Run: headless pygame with SDL's dummy video driver; simulated clock (each Clock.tick advances the game by its frame time, no real sleeping); random seed 0; keys injected as events and as key.get_pressed() state; no mouse input.
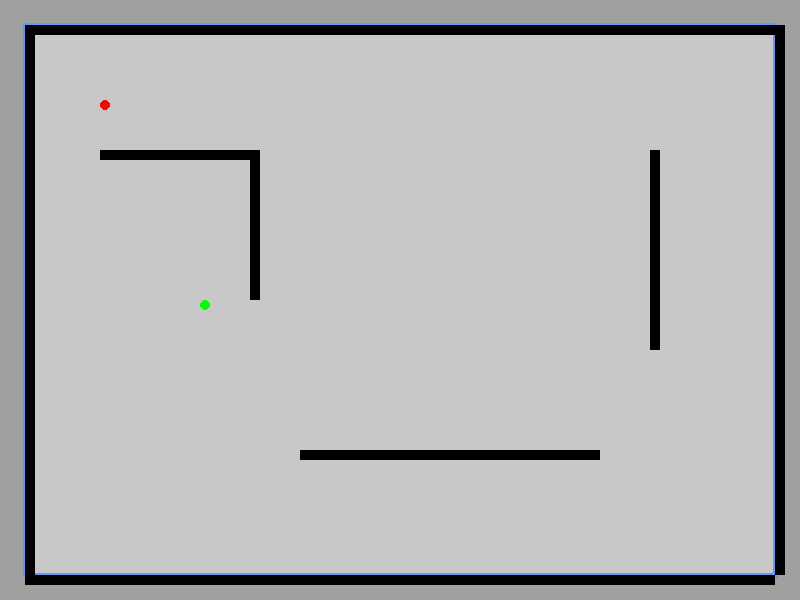
Frame 1 of 4 · flips 1–60 · no input
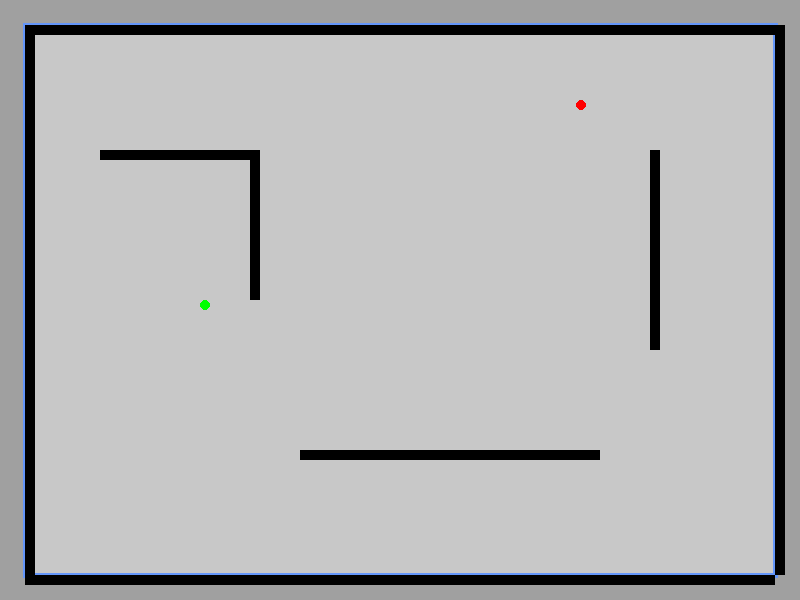
Frame 2 of 4 · flips 61–180 · tapped SPACE, RETURN · held RIGHT (→), D
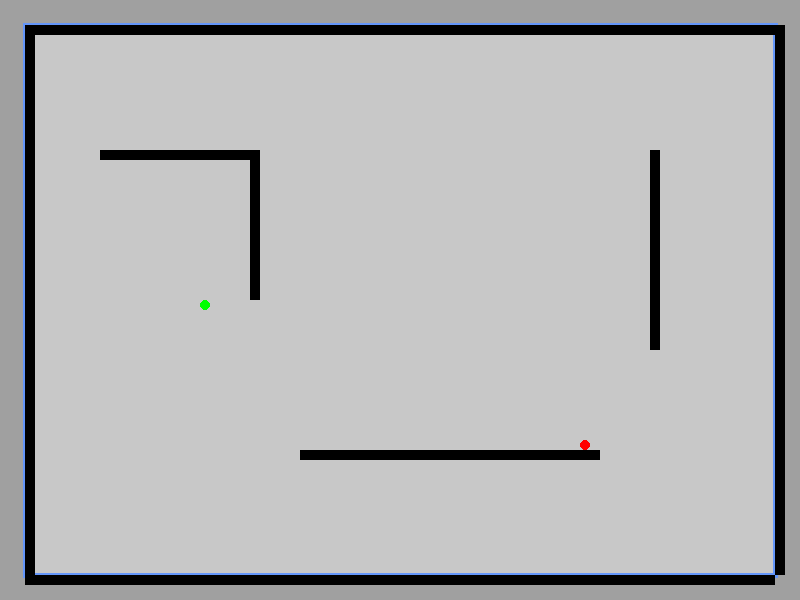
Frame 3 of 4 · flips 181–300 · held DOWN (↓), S
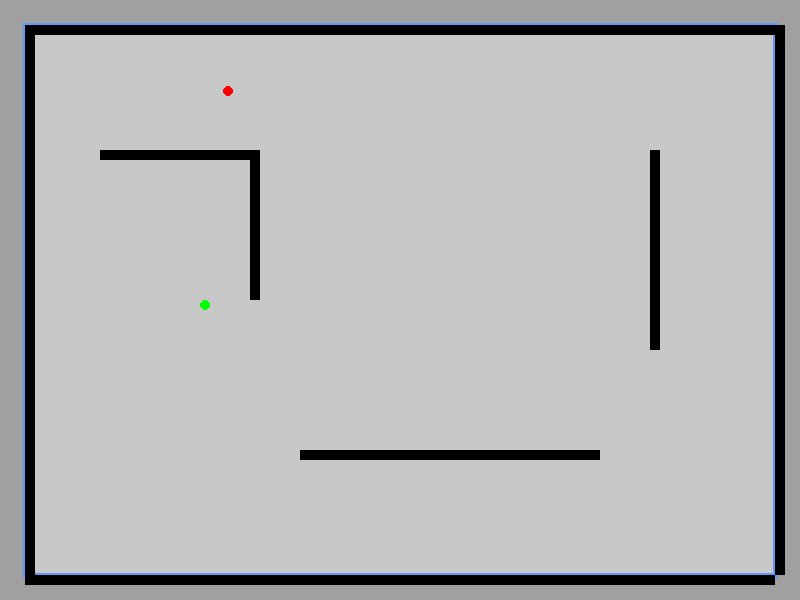
Frame 4 of 4 · flips 301–420 · held LEFT (←), A, UP (↑), W

The pygame program that drew these frames:

import pygame

pygame.init()
size = width, height = 800, 600
screen = pygame.display.set_mode(size)
horizontal_borders = pygame.sprite.Group()
vertical_borders = pygame.sprite.Group()
all_sprites = pygame.sprite.Group()
clock = pygame.time.Clock()
zombie = pygame.sprite.Group()
player = pygame.sprite.Group()
zombie_player = pygame.sprite.Group()


class ZombieLook(pygame.sprite.Sprite):
    def __init__(self, x, y):
        super().__init__(all_sprites, zombie_player)
        radius = 30
        self.look = False
        self.parent = None
        self.player = None
        self.track = False
        self.radius = radius
        self.image = pygame.Surface((2 * radius, 2 * radius),
                                    pygame.SRCALPHA, 32)
        self.rect = pygame.Rect(x, y, 2 * radius, 2 * radius)

    def update(self):
        self.look = self.track or self.look
        self.track = pygame.sprite.spritecollideany(self, player) and not self.look
        self.follow()
        if self.track:
            self.player = pygame.sprite.spritecollide(self, player, False)[0]
            coord = pygame.sprite.spritecollide(self, player, False)[0].being_tracked()
            self.parent = pygame.sprite.spritecollide(self, zombie, False)[0]
            pygame.sprite.spritecollide(self, zombie, False)[0].being_tracked()
            pygame.sprite.spritecollide(self, zombie, False)[0].get_coord(coord)

    def follow(self):
        if self.look:
            coord = self.player.being_tracked()
            self.parent.get_coord(coord)


class Zombie(pygame.sprite.Sprite):
    def __init__(self, x, y):
        super().__init__(all_sprites, zombie)
        radius = 5
        self.vision = ZombieLook(x - 10, y - 10)
        self.coord = []
        self.index = "undefined"
        self.x = x
        self.y = y
        self.tracked = False
        self.vx = 0
        self.vy = 0
        self.radius = radius
        self.image = pygame.Surface((2 * radius, 2 * radius),
                                    pygame.SRCALPHA, 32)
        pygame.draw.circle(self.image, pygame.Color("green"),
                           (radius, radius), radius)
        self.rect = pygame.Rect(x, y, 2 * radius, 2 * radius)

    def update(self):
        self.vision.update()
        if self.tracked:
            x, y = self.coord[self.index]
            if self.x != x or self.y != y:
                self.rect = self.rect.move(x - self.x, y - self.y)
            else:
                while self.x == x and self.y == y:
                    self.index += 1
                    if not self.index >= len(self.coord):
                        x, y = self.coord[self.index]
                    else:
                        break
                self.rect = self.rect.move(x - self.x, y - self.y)
            self.x = x
            self.y = y

    def being_tracked(self):
        self.tracked = True

    def get_coord(self, coord):
        self.coord = coord
        if self.index == "undefined":
            self.index = len(self.coord) - 1
        else:
            self.index += 1


class Player(pygame.sprite.Sprite):
    def __init__(self, x, y):
        super().__init__(all_sprites, player, zombie_player)
        radius = 5
        self.x = x
        self.y = y
        self.vx = 0
        self.vy = 0
        self.tracked = False
        self.record = []
        self.radius = radius
        self.image = pygame.Surface((2 * radius, 2 * radius),
                                    pygame.SRCALPHA, 32)
        pygame.draw.circle(self.image, pygame.Color("red"),
                           (radius, radius), radius)
        self.rect = pygame.Rect(x, y, 2 * radius, 2 * radius)

    def update(self, vx, xy):
        self.vx = vx
        self.vy = vy
        if pygame.sprite.spritecollideany(self, horizontal_borders):
            self.vy = 0
            self.rect = self.rect.move(0, -4)
            if pygame.sprite.spritecollideany(self, horizontal_borders):
                self.rect = self.rect.move(0, 8)
            self.vy = 0
        if pygame.sprite.spritecollideany(self, vertical_borders):
            self.vx = 0
            self.rect = self.rect.move(-4, 0)
            if pygame.sprite.spritecollideany(self, vertical_borders):
                self.rect = self.rect.move(8, 0)
            self.vx = 0
        self.x = self.rect.x
        self.y = self.rect.y
        if self.tracked:
            self.record.append((self.x, self.y))
        self.rect = self.rect.move(self.vx, self.vy)

    def being_tracked(self):
        self.tracked = True
        if not self.record:
            self.record = [(self.x, self.y)]
        return self.record


class Border(pygame.sprite.Sprite):
    # строго вертикальный или строго горизонтальный отрезок
    def __init__(self, x1, y1, x2, y2):
        super().__init__(all_sprites)
        if x1 == x2:  # вертикальная стенка
            self.add(vertical_borders)
            self.image = pygame.Surface([10, y2 - y1])
            self.rect = pygame.Rect(x1, y1, 10, y2 - y1)
        else:  # горизонтальная стенка
            self.add(horizontal_borders)
            self.image = pygame.Surface([x2 - x1, 10])
            self.rect = pygame.Rect(x1, y1, x2 - x1, 10)


Border(25, 25, width - 25, 25)
Border(25, height - 25, width - 25, height - 25)
Border(25, 25, 25, height - 25)
Border(width - 25, 25, width - 25, height - 25)
Border(100, 150, 250, 150)
Border(250, 150, 250, 300)
Border(650, 150, 650, 350)
Border(300, 450, 600, 450)
main_character = Player(100, 100)
Zombie(200, 300)
running = True
t = 0
zombie_go = True
death_per_tick = []
while running:
    if not all(death_per_tick) or len(death_per_tick) == 0:
        screen.fill((160, 160, 160))
        rect = pygame.Rect(25, 25, width - 50, height - 50)
        pygame.draw.rect(screen, (200, 200, 200), rect)
        pygame.draw.rect(screen, (100, 150, 250),
                         (23, 23, width - 45, height - 45), 5)
        for event in pygame.event.get():
            if event.type == pygame.QUIT:
                running = False

        t += clock.tick()

        if t >= 16:
            vx = 0
            vy = 0
            if pygame.key.get_pressed()[pygame.K_w] and pygame.key.get_pressed()[pygame.K_a]:
                vy = -3
                vx = -3
            elif pygame.key.get_pressed()[pygame.K_w] and pygame.key.get_pressed()[pygame.K_d]:
                vy = -3
                vx = 3
            elif pygame.key.get_pressed()[pygame.K_s] and pygame.key.get_pressed()[pygame.K_a]:
                vy = 3
                vx = -3
            elif pygame.key.get_pressed()[pygame.K_s] and pygame.key.get_pressed()[pygame.K_d]:
                vy = 3
                vx = 3
            elif pygame.key.get_pressed()[pygame.K_w]:
                vy = -4
            elif pygame.key.get_pressed()[pygame.K_s]:
                vy = 4
            elif pygame.key.get_pressed()[pygame.K_a]:
                vx = -4
            elif pygame.key.get_pressed()[pygame.K_d]:
                vx = 4
            death_per_tick.append(pygame.sprite.spritecollideany(main_character, zombie) != None)
            zombie_go = not zombie_go
            all_sprites.draw(screen)
            player.update(vx, vy)
            if zombie_go:
                zombie.update()
            pygame.display.flip()
            if len(death_per_tick) > 4:
                death_per_tick = death_per_tick[-5:]
            print(death_per_tick)
            t = 0
    else:
        running = False
        pygame.display.flip()
